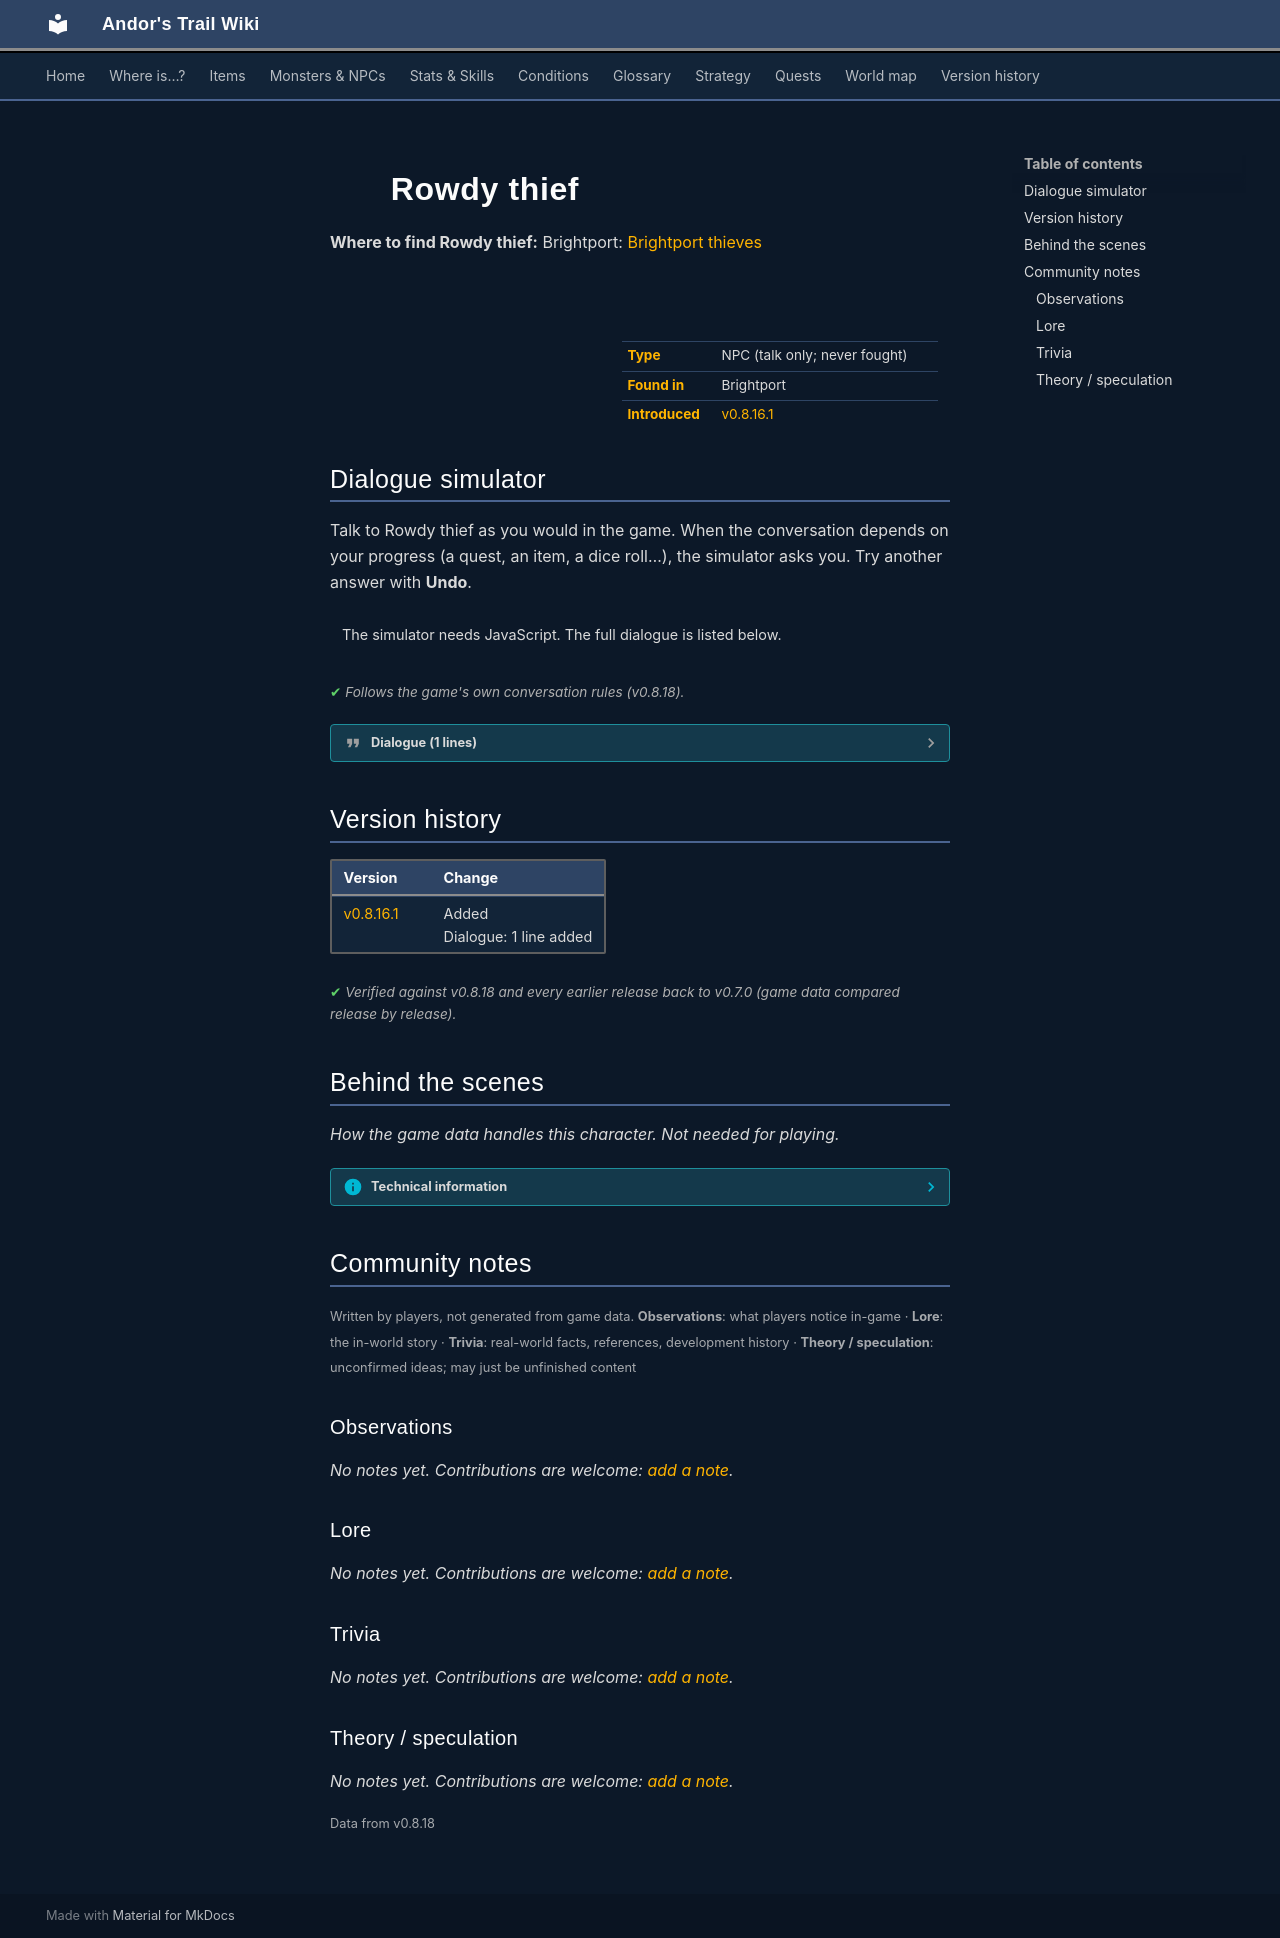

repository: asdfghjkl628/Andor-s-Trail-Wikiiii · page: monsters/brightportthieves3/index.html · generator: mkdocs

---
description: "Rowdy thief is a non-player character (NPC) in Andor's Trail, found in Brightport."
---

# ![](../assets/icons/monsters/monsters_ld1_113.png){ .sprite } Rowdy thief

**Where to find Rowdy thief:** Brightport: [Brightport thieves](../maps/brightport_thieves.md#pin-npc-brightportthieves3)

<div class="infobox" markdown>

<p class="ib-img"><img class="sprite" src="../../assets/icons/monsters/monsters_ld1_113.png" alt=""></p>

| | |
|---|---|
| **Type** | NPC (talk only; never fought) |
| **Found in** | Brightport |
| **Introduced** | [v0.8.16.1](../versions/0.8.16.1.md) |

</div>

## Dialogue simulator

Talk to Rowdy thief as you would in the game. When the conversation depends on your progress (a quest, an item, a dice roll…), the simulator asks you. Try another answer with **Undo**.

<div class="dlg-sim" data-src="../../assets/dialogue/brightport_rowdythief.json" data-npc="Rowdy thief" markdown="0"><noscript>The simulator needs JavaScript. The full dialogue is listed below.</noscript></div>

<p class="verified">Follows the game's own conversation rules (v0.8.18).</p>

??? quote "Dialogue (1 lines)"

    *Exactly as in the game files. Each line appears once; links jump to where a choice leads.*

    <span id="d-brightport_rowdythief"></span>**`brightport_rowdythief`** [Rowdy thief](../monsters/brightportthieves3.md): “Hey kid, come and drink with us!”

    - “No thanks, maybe later.” → *conversation ends*
    - “You drunks make me sick.” → *conversation ends*



## Version history

| Version | Change |
|---|---|
| [v0.8.16.1](../versions/0.8.16.1.md) | Added<br>Dialogue: 1 line added |

<p class="verified">Verified against v0.8.18 and every earlier release back to v0.7.0 (game data compared release by release).</p>


## Behind the scenes

*How the game data handles this character. Not needed for playing.*

??? info "Technical information"

    | | |
    |---|---|
    | Entry ID | `brightportthieves3` |
    | Type (wiki) | NPC |
    | Spawn group | `brightportthieves3` |
    | Loot table | – |
    | Conversation | `brightport_rowdythief` |
    | Faction | – |
    | Movement | – |
    | Icon | `monsters_ld1:113` |
    | Defined in | `res/raw/monsterlist_brightport.json` |

    Raw data:

    ```json
    {
     "id": "brightportthieves3",
     "name": "Rowdy thief",
     "iconID": "monsters_ld1:113",
     "phraseID": "brightport_rowdythief"
    }
    ```


## Community notes

<small>Written by players, not generated from game data. **Observations**: what players notice in-game · **Lore**: the in-world story · **Trivia**: real-world facts, references, development history · **Theory / speculation**: unconfirmed ideas; may just be unfinished content</small>

### Observations

*No notes yet. Contributions are welcome: [add a note](https://github.com/asdfghjkl628/Andor-s-Trail-Wikiiii/new/main/notes/monsters?filename=brightportthieves3.md&value=%23%23%20Observations%0A%0A%3C%21--%20what%20players%20notice%20in-game%20--%3E%0A%0A%23%23%20Lore%0A%0A%3C%21--%20the%20in-world%20story%20--%3E%0A%0A%23%23%20Trivia%0A%0A%3C%21--%20real-world%20facts%2C%20references%2C%20development%20history%20--%3E%0A%0A%23%23%20Theory%20/%20speculation%0A%0A%3C%21--%20unconfirmed%20ideas%3B%20may%20just%20be%20unfinished%20content%20--%3E%0A).*

### Lore

*No notes yet. Contributions are welcome: [add a note](https://github.com/asdfghjkl628/Andor-s-Trail-Wikiiii/new/main/notes/monsters?filename=brightportthieves3.md&value=%23%23%20Observations%0A%0A%3C%21--%20what%20players%20notice%20in-game%20--%3E%0A%0A%23%23%20Lore%0A%0A%3C%21--%20the%20in-world%20story%20--%3E%0A%0A%23%23%20Trivia%0A%0A%3C%21--%20real-world%20facts%2C%20references%2C%20development%20history%20--%3E%0A%0A%23%23%20Theory%20/%20speculation%0A%0A%3C%21--%20unconfirmed%20ideas%3B%20may%20just%20be%20unfinished%20content%20--%3E%0A).*

### Trivia

*No notes yet. Contributions are welcome: [add a note](https://github.com/asdfghjkl628/Andor-s-Trail-Wikiiii/new/main/notes/monsters?filename=brightportthieves3.md&value=%23%23%20Observations%0A%0A%3C%21--%20what%20players%20notice%20in-game%20--%3E%0A%0A%23%23%20Lore%0A%0A%3C%21--%20the%20in-world%20story%20--%3E%0A%0A%23%23%20Trivia%0A%0A%3C%21--%20real-world%20facts%2C%20references%2C%20development%20history%20--%3E%0A%0A%23%23%20Theory%20/%20speculation%0A%0A%3C%21--%20unconfirmed%20ideas%3B%20may%20just%20be%20unfinished%20content%20--%3E%0A).*

### Theory / speculation

*No notes yet. Contributions are welcome: [add a note](https://github.com/asdfghjkl628/Andor-s-Trail-Wikiiii/new/main/notes/monsters?filename=brightportthieves3.md&value=%23%23%20Observations%0A%0A%3C%21--%20what%20players%20notice%20in-game%20--%3E%0A%0A%23%23%20Lore%0A%0A%3C%21--%20the%20in-world%20story%20--%3E%0A%0A%23%23%20Trivia%0A%0A%3C%21--%20real-world%20facts%2C%20references%2C%20development%20history%20--%3E%0A%0A%23%23%20Theory%20/%20speculation%0A%0A%3C%21--%20unconfirmed%20ideas%3B%20may%20just%20be%20unfinished%20content%20--%3E%0A).*


<small>Data from v0.8.18</small>
